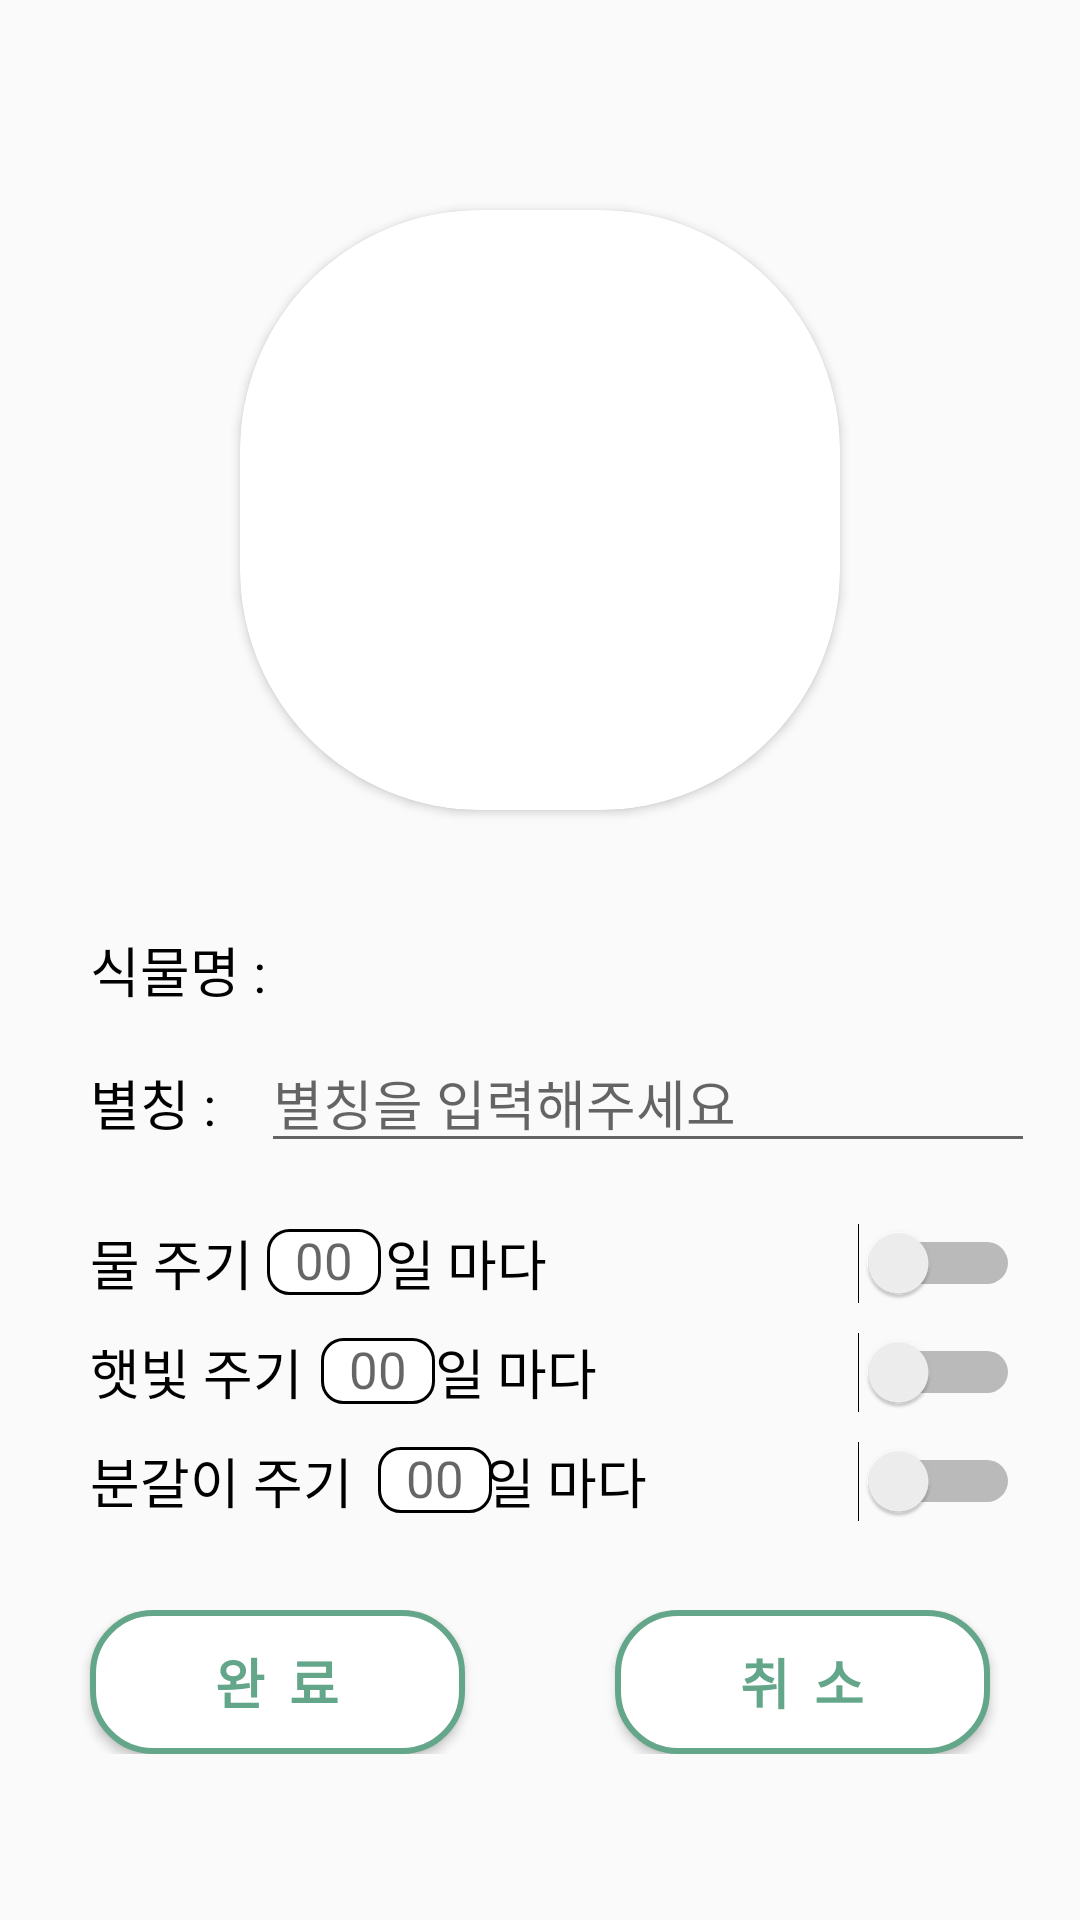

Android layout source for this screen:
<!-- AndroidManifest.xml: application theme Theme.MyApplication -->
<!-- res/layout/fragment_edit.xml -->
<?xml version="1.0" encoding="utf-8"?>
<RelativeLayout
xmlns:app="http://schemas.android.com/apk/res-auto"
xmlns:android="http://schemas.android.com/apk/res/android"
xmlns:tools="http://schemas.android.com/tools"
android:layout_width="match_parent"
android:layout_height="match_parent"
android:clickable="true"
android:focusable="true"
android:layout_marginTop="50dp">

<androidx.cardview.widget.CardView
    android:id="@+id/image"
    android:layout_width="wrap_content"
    android:layout_height="wrap_content"
    android:layout_centerHorizontal="true"
    app:cardCornerRadius="80dp"
    android:layout_marginTop="70dp">

    <ImageView
        android:id="@+id/addPhoto_image"
        android:layout_width="200dp"
        android:layout_height="200dp"
        android:padding="5dp" />

</androidx.cardview.widget.CardView>

<TextView
    android:id="@+id/species"
    android:layout_width="wrap_content"
    android:layout_height="wrap_content"
    android:layout_below="@id/image"
    android:layout_marginStart="30dp"
    android:layout_marginTop="40dp"
    android:text="식물명 :"
    android:textColor="@color/black"
    android:textSize="18sp" />

<TextView
    android:id="@+id/nickname"
    android:layout_width="wrap_content"
    android:layout_height="wrap_content"
    android:layout_below="@id/plant_species"
    android:layout_marginTop="20dp"
    android:layout_marginStart="30dp"
    android:textSize="18sp"
    android:textColor="@color/black"
    android:text="별칭 :" />

<TextView
    android:id="@+id/plant_species"
    android:layout_width="wrap_content"
    android:layout_height="wrap_content"
    android:layout_below="@id/image"
    android:layout_toRightOf="@id/species"
    android:layout_marginStart="20dp"
    android:layout_marginTop="40dp"
    android:layout_marginEnd="15dp"
    android:layout_weight="1"
    android:ems="10"
    android:textSize="18sp"
    tools:ignore="TouchTargetSizeCheck" />

<EditText
    android:id="@+id/plant_nickname"
    android:layout_width="match_parent"
    android:layout_height="wrap_content"
    android:layout_below="@id/plant_species"
    android:layout_marginLeft="15dp"
    android:layout_marginTop="10dp"
    android:layout_marginRight="15dp"
    android:layout_weight="1"
    android:layout_toRightOf="@id/nickname"
    android:ems="10"
    android:hint="별칭을 입력해주세요"
    android:textSize="18sp"
    android:inputType="textPersonName"
    tools:ignore="TouchTargetSizeCheck" />

<androidx.appcompat.widget.LinearLayoutCompat
    android:id="@+id/alarm_setting"
    android:layout_width="match_parent"
    android:layout_height="wrap_content"
    android:orientation="vertical"
    android:layout_marginTop="20dp"
    android:layout_below="@id/plant_nickname">

    <FrameLayout
        android:layout_width="match_parent"
        android:layout_height="wrap_content">

        <Switch
            android:id="@+id/water_switch"
            android:layout_width="wrap_content"
            android:layout_height="wrap_content"
            android:layout_gravity="right"
            android:layout_marginRight="20dp" />

        <TextView
            android:id="@+id/water_textview"
            android:layout_width="match_parent"
            android:layout_height="wrap_content"
            android:text="@string/water_text"
            android:textSize="18sp"
            android:paddingStart="30dp"
            android:textColor="@color/black"
            android:layout_marginBottom="10dp"/>

        <EditText
            android:id="@+id/water_edit"
            android:layout_width="40dp"
            android:layout_height="23dp"
            android:background="@drawable/white_edittext"
            android:hint="@string/hint"
            android:inputType="number"
            android:textSize="17sp"
            android:textAlignment="center"
            android:layout_marginTop="1dp"
            android:layout_marginStart="88dp"/>

    </FrameLayout>

    <FrameLayout
        android:layout_width="match_parent"
        android:layout_height="wrap_content">

        <Switch
            android:id="@+id/sun_switch"
            android:layout_width="wrap_content"
            android:layout_height="wrap_content"
            android:layout_gravity="right"
            android:layout_marginRight="20dp" />

        <TextView
            android:id="@+id/sun_textview"
            android:layout_width="match_parent"
            android:layout_height="wrap_content"
            android:text="@string/sun_text"
            android:textSize="18sp"
            android:paddingStart="30dp"
            android:textColor="@color/black"
            android:layout_marginBottom="10dp"  />

        <EditText
            android:id="@+id/sun_edit"
            android:layout_width="40dp"
            android:layout_height="23dp"
            android:background="@drawable/white_edittext"
            android:hint="@string/hint"
            android:inputType="number"
            android:textSize="17sp"
            android:textAlignment="center"
            android:layout_marginTop="1dp"
            android:layout_marginStart="106dp"/>

    </FrameLayout>

    <FrameLayout
        android:layout_width="match_parent"
        android:layout_height="wrap_content">

        <Switch
            android:id="@+id/split_switch"
            android:layout_width="wrap_content"
            android:layout_height="wrap_content"
            android:layout_gravity="right"
            android:layout_marginRight="20dp" />

        <TextView
            android:id="@+id/split_textview"
            android:layout_width="match_parent"
            android:layout_height="wrap_content"
            android:text="@string/split_text"
            android:textSize="18sp"
            android:paddingLeft="30dp"
            android:textColor="@color/black"
            android:layout_marginBottom="10dp"  />

        <EditText
            android:id="@+id/split_edit"
            android:layout_width="40dp"
            android:layout_height="23dp"
            android:background="@drawable/white_edittext"
            android:hint="@string/hint"
            android:inputType="number"
            android:textSize="17sp"
            android:textAlignment="center"
            android:layout_marginTop="1dp"
            android:layout_marginStart="125dp"/>

    </FrameLayout>

</androidx.appcompat.widget.LinearLayoutCompat>

<androidx.appcompat.widget.LinearLayoutCompat
    android:id="@+id/btns"
    android:layout_width="match_parent"
    android:layout_height="wrap_content"
    android:orientation="horizontal"
    android:layout_marginTop="20dp"
    android:layout_below="@id/alarm_setting">

    <Button
        android:id="@+id/completeBtn"
        android:layout_width="40dp"
        android:layout_height="wrap_content"
        android:layout_weight="1"
        android:layout_marginStart="30dp"
        android:layout_marginEnd="25dp"
        android:text="@string/complete_button"
        android:textSize="18sp"
        android:textStyle="bold"
        android:textColor="#64A68A"
        android:background="@drawable/button_style" />

    <Button
        android:id="@+id/cancelBtn"
        android:layout_width="40dp"
        android:layout_height="wrap_content"
        android:layout_weight="1"
        android:layout_marginStart="25dp"
        android:layout_marginEnd="30dp"
        android:text="@string/cancel_button"
        android:textSize="18sp"
        android:textStyle="bold"
        android:textColor="#64A68A"
        android:background="@drawable/button_style" />

</androidx.appcompat.widget.LinearLayoutCompat>

</RelativeLayout>
<!-- resources referenced by this layout -->
<resources>
  <color name="black">#FF000000</color>
  <!-- drawable button_style (drawable) -->
  <?xml version="1.0" encoding="utf-8"?>
  <selector xmlns:android="http://schemas.android.com/apk/res/android">
      <item android:state_focused="false" android:state_pressed="false">
          <shape>
              <solid android:color="#FFFFFF"/>
              <stroke android:color="#64A68A"
                  android:width="2dp"/>
              <corners android:radius="20dp" />
          </shape>
      </item>
  </selector>
  <!-- drawable white_edittext (drawable) -->
  <?xml version="1.0" encoding="utf-8"?>
  <layer-list xmlns:android="http://schemas.android.com/apk/res/android">
  <item
      android:bottom="0dp"
      android:left="1dp"
      android:right="1dp"
      android:top="1dp">
      <shape android:shape="rectangle" >
          <stroke
              android:width="1dp"
              android:color="#000000" />
          <solid android:color="#FFFFFF" />
          <corners
              android:bottomLeftRadius="7dp"
              android:bottomRightRadius="7dp"
              android:topLeftRadius="7dp"
              android:topRightRadius="7dp"  />
      </shape>
  </item>
  
  </layer-list>
  <string name="cancel_button">취  소</string>
  <string name="complete_button">완  료</string>
  <string name="hint">00</string>
  <string name="split_text">분갈이 주기           일 마다</string>
  <string name="sun_text">햇빛 주기           일 마다</string>
  <string name="water_text">물 주기           일 마다</string>
  <style name="Theme.MyApplication" parent="Theme.AppCompat.Light">
          
          <item name="colorPrimary">@color/purple_500</item>
          <item name="colorPrimaryVariant">@color/purple_700</item>
          <item name="colorOnPrimary">@color/white</item>
          
          <item name="colorSecondary">@color/teal_200</item>
          <item name="colorSecondaryVariant">@color/teal_700</item>
          <item name="colorOnSecondary">@color/black</item>
          
          <item name="android:statusBarColor" tools:targetApi="l">?attr/colorPrimaryVariant</item>
          
          <item name="windowNoTitle">true</item>
      </style>
  <color name="purple_500">#FF6200EE</color>
  <color name="purple_700">#FF3700B3</color>
  <color name="white">#FFFFFFFF</color>
  <color name="teal_200">#FF03DAC5</color>
  <color name="teal_700">#FF018786</color>
</resources>
